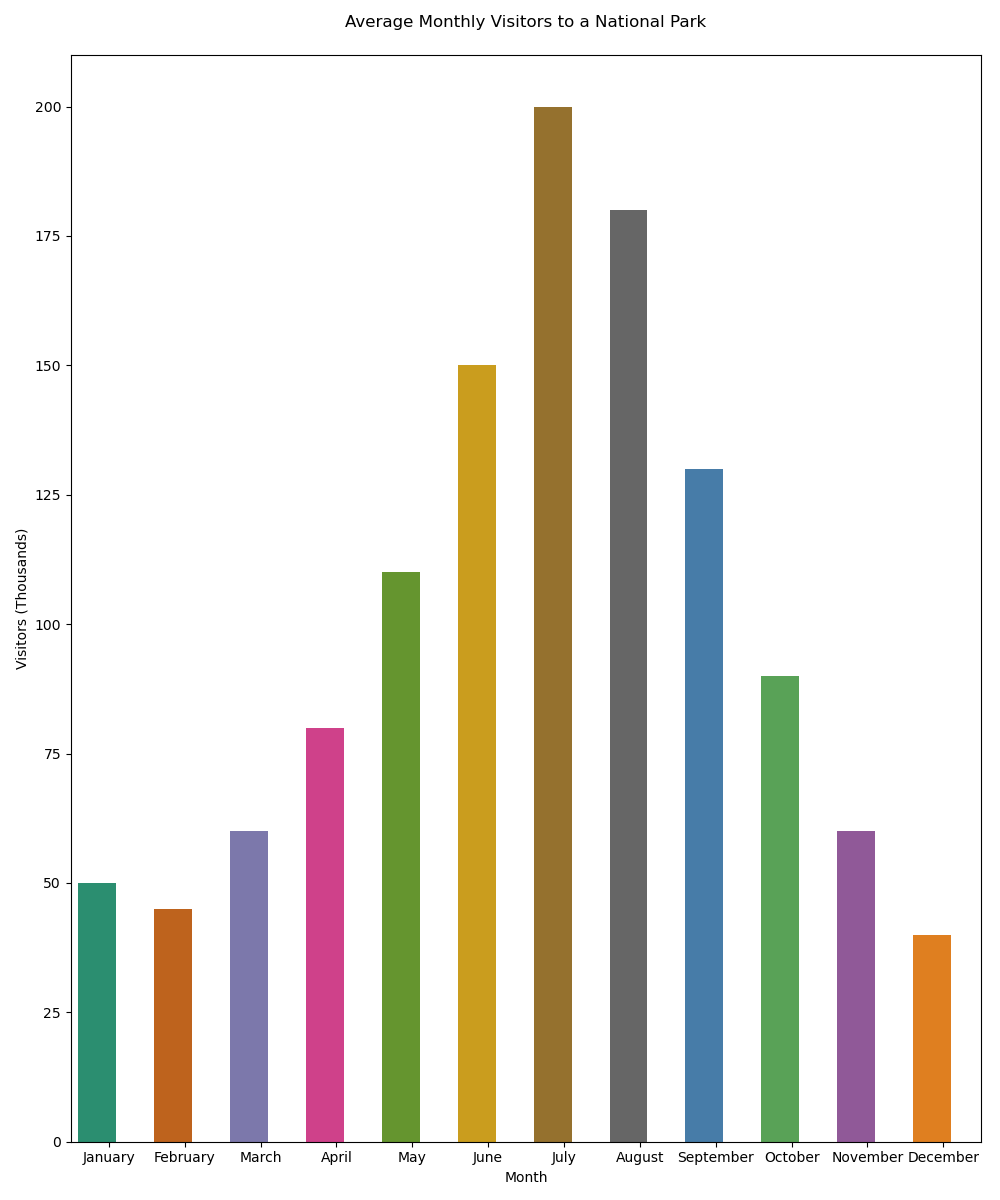

The table this chart was drawn from, first rows:
Month, Average_Visitors_Thousands
January, 50
February, 45
March, 60
April, 80
May, 110
June, 150
July, 200
August, 180
September, 130
October, 90
November, 60
December, 40
